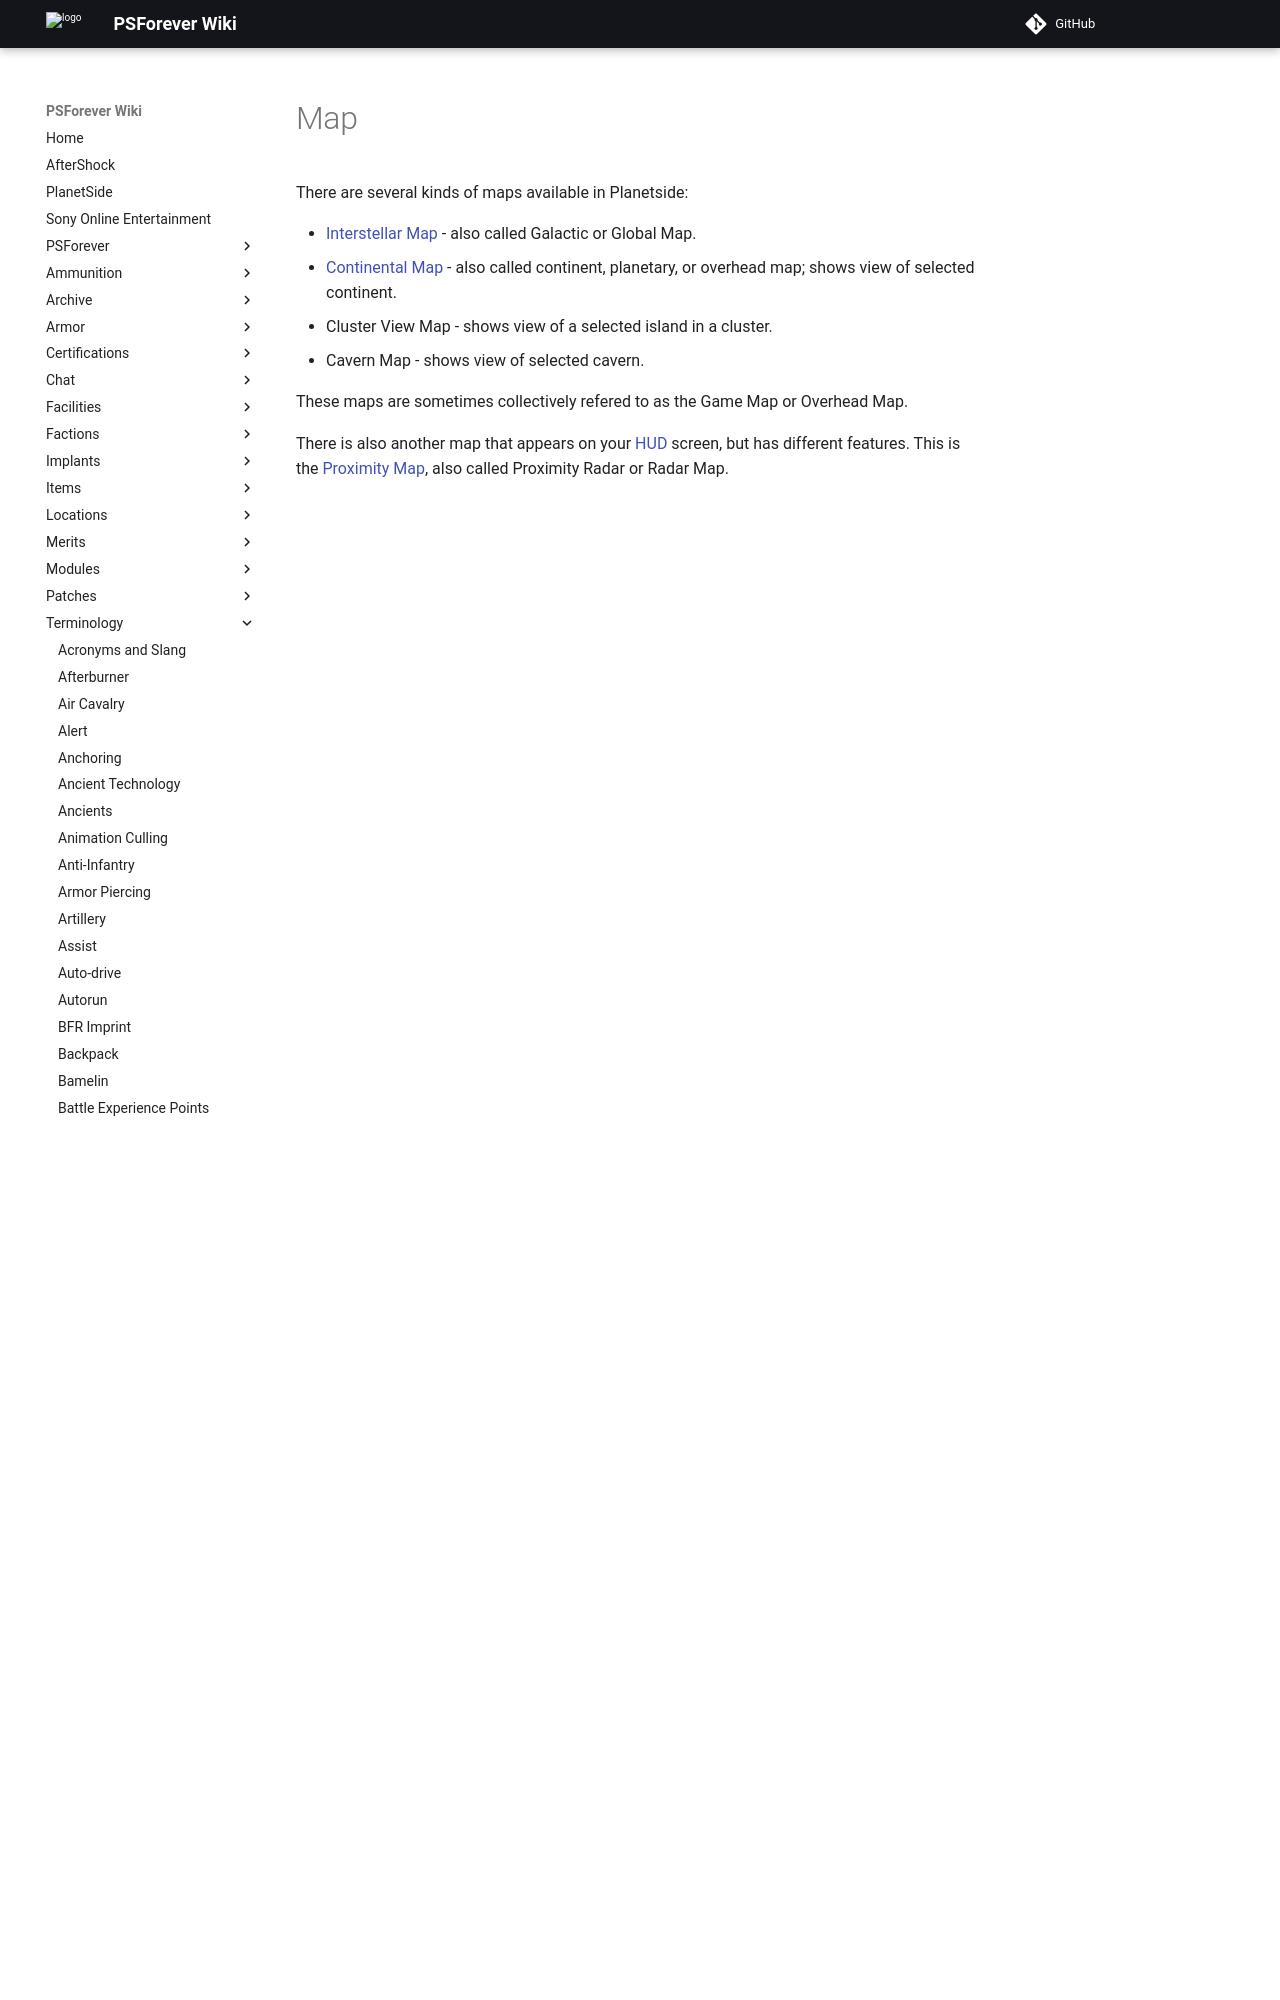

repository: psforever/wiki · page: terminology/Map/index.html · generator: mkdocs

# Map

There are several kinds of maps available in Planetside:

- [Interstellar Map](Interstellar_Map.md) - also called Galactic or Global Map.
- [Continental Map](Continental_Map.md) - also called continent,
  planetary, or overhead map; shows view of selected continent.
- Cluster View Map
